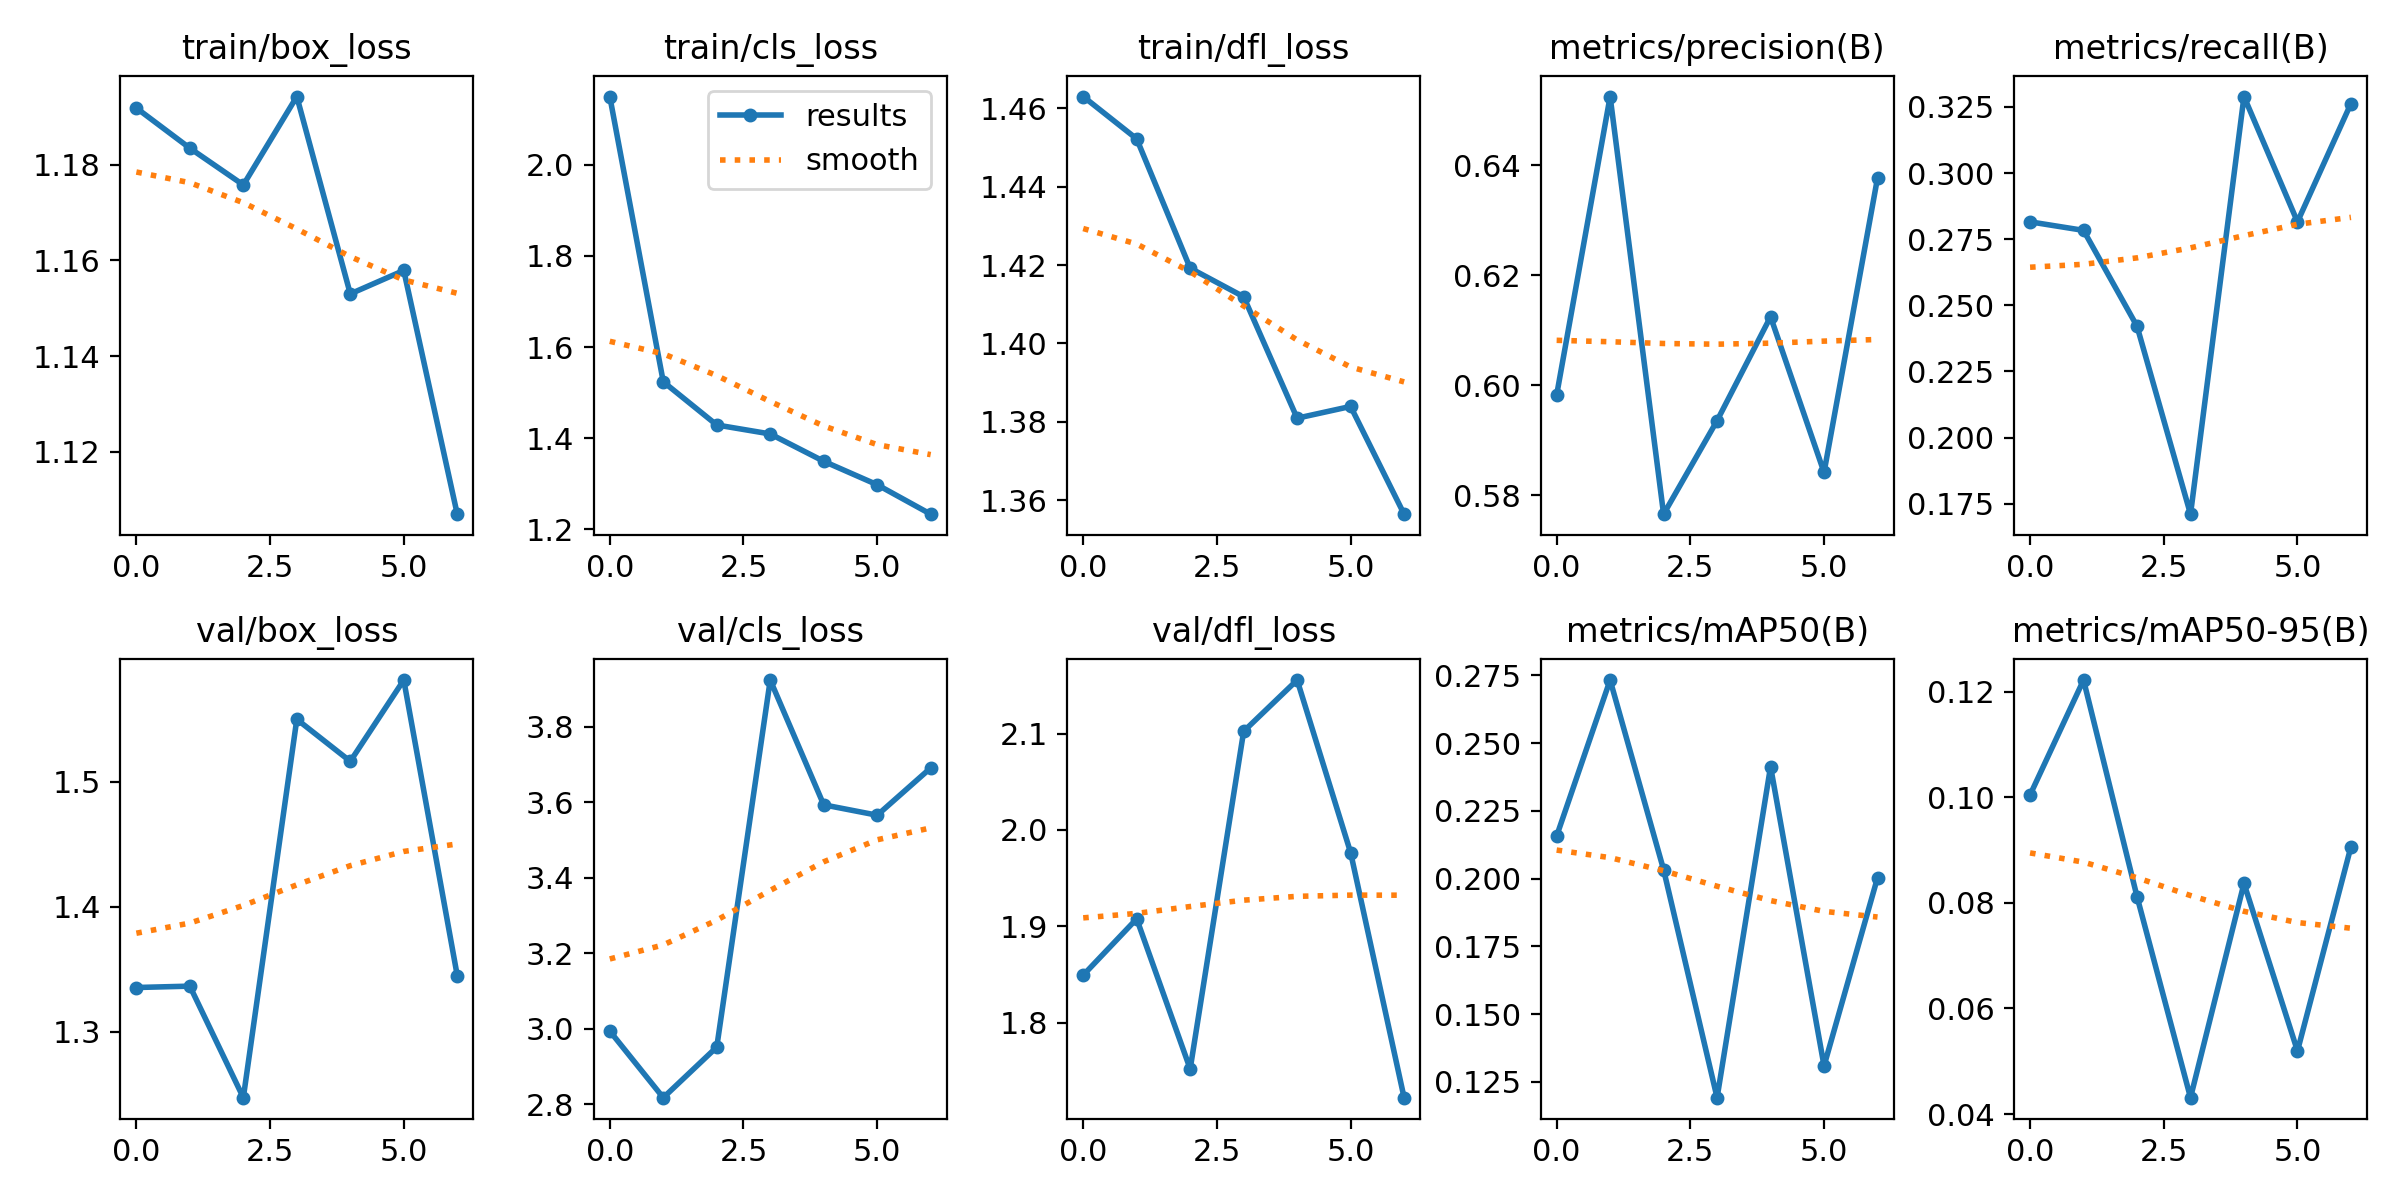

The data file committed next to this chart (first rows):
epoch, train/box_loss, train/cls_loss, train/dfl_loss, metrics/precision(B), metrics/recall(B), metrics/mAP50(B), metrics/mAP50-95(B), val/box_loss, val/cls_loss, val/dfl_loss, lr/pg0, lr/pg1, lr/pg2
0, 1.192, 2.15, 1.463, 0.5982, 0.2816, 0.2157, 0.1005, 1.335, 2.994, 1.849, 0.0004668, 0.0004668, 0.0004668
1, 1.183, 1.524, 1.452, 0.6525, 0.2783, 0.2732, 0.1222, 1.336, 2.817, 1.908, 0.0009032, 0.0009032, 0.0009032
2, 1.176, 1.429, 1.419, 0.5766, 0.2421, 0.2033, 0.0812, 1.247, 2.951, 1.752, 0.001292, 0.001292, 0.001292
3, 1.194, 1.409, 1.412, 0.5936, 0.1711, 0.1192, 0.0431, 1.55, 3.924, 2.102, 0.001419, 0.001419, 0.001419
4, 1.153, 1.349, 1.381, 0.6125, 0.329, 0.2413, 0.0837, 1.516, 3.594, 2.155, 0.001419, 0.001419, 0.001419
5, 1.158, 1.298, 1.384, 0.5841, 0.2816, 0.1309, 0.05195, 1.581, 3.566, 1.976, 0.001337, 0.001337, 0.001337
6, 1.107, 1.233, 1.356, 0.6377, 0.3263, 0.2003, 0.09066, 1.345, 3.691, 1.722, 0.001254, 0.001254, 0.001254
1, 139.7, 1.178, 1.557, 1.368, 0.1188, 0.2711, 0.1133, 0.04799, 1.191, 4.155, 1.666, 0.05093, 0.0004957, 0.0004957
